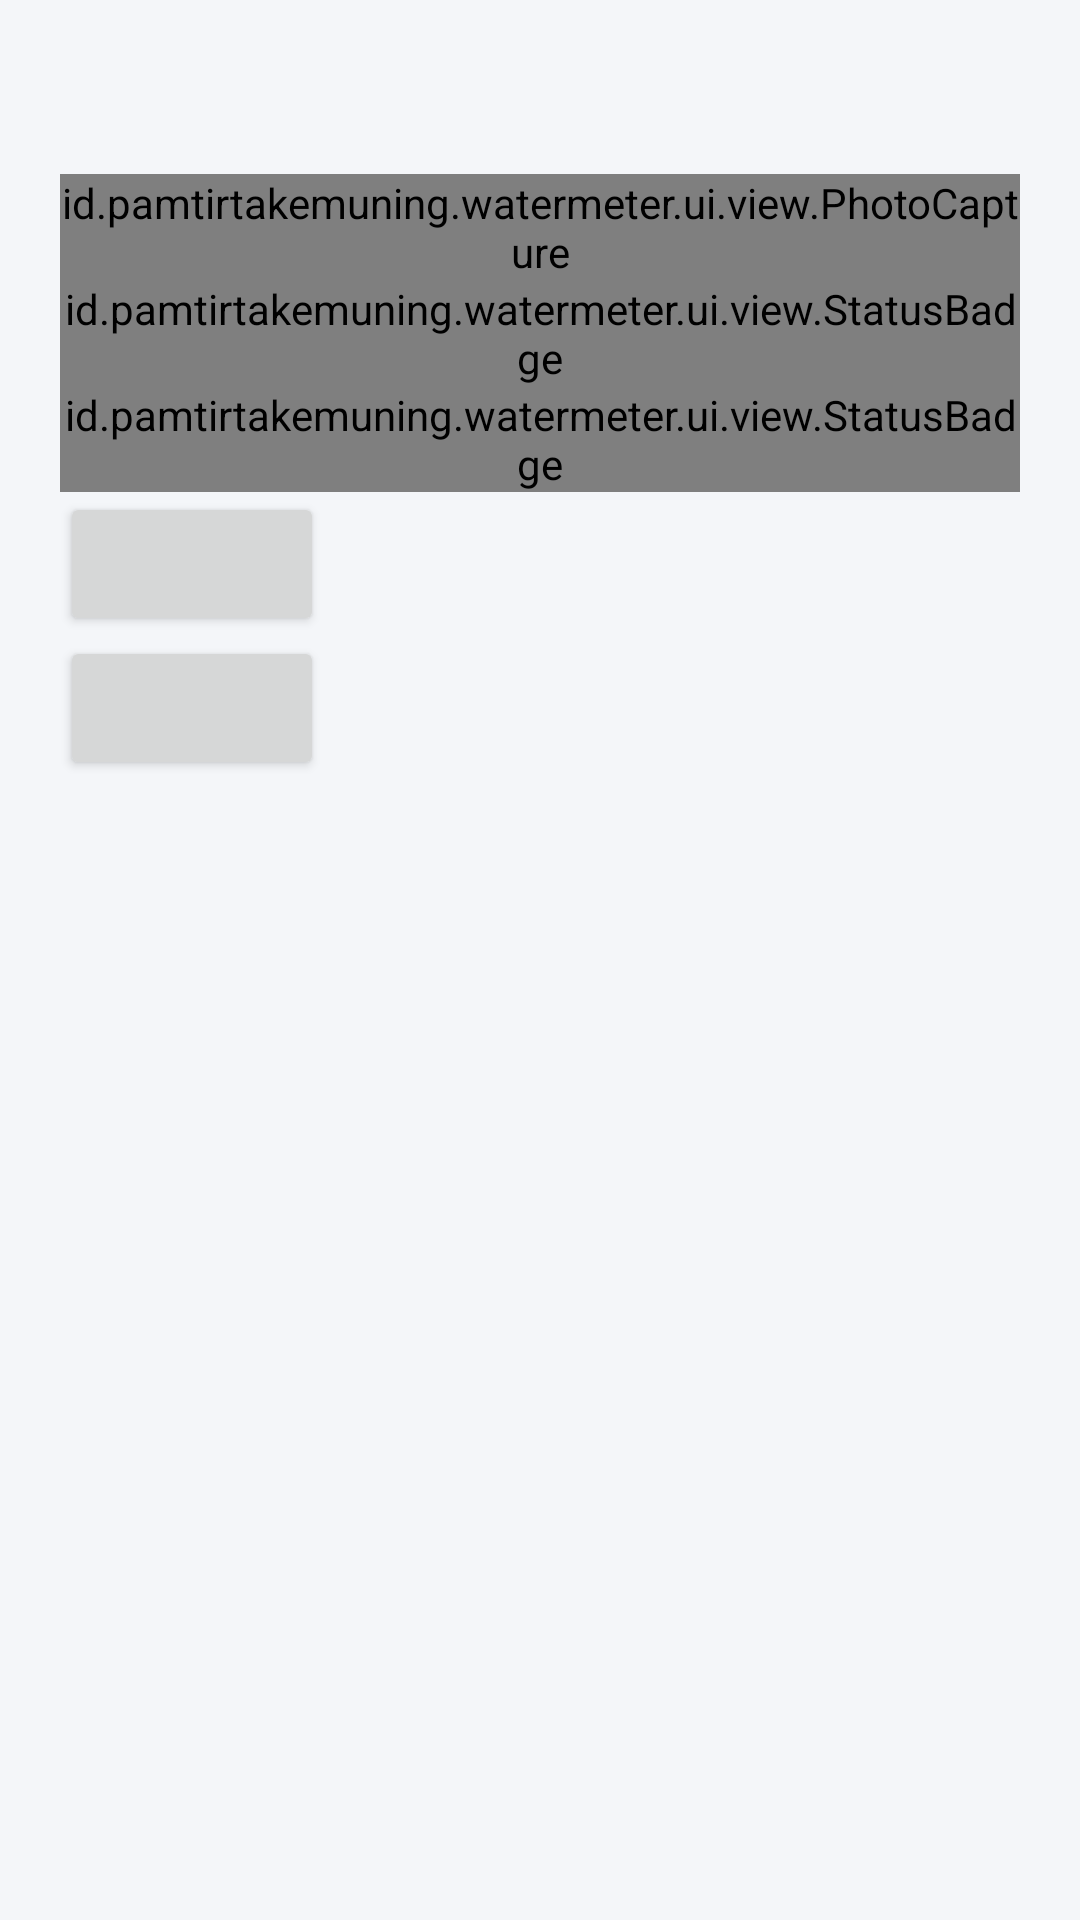

Android layout source for this screen:
<!-- AndroidManifest.xml: application theme Theme.PamTirtaKemuning -->
<!-- res/layout/dialog_confirm.xml -->
<?xml version="1.0" encoding="utf-8"?>
<LinearLayout xmlns:android="http://schemas.android.com/apk/res/android"
    android:layout_width="match_parent"
    android:layout_height="wrap_content"
    android:orientation="vertical"
    android:padding="20dp">
    <TextView android:id="@+id/title" android:layout_width="wrap_content" android:layout_height="wrap_content"/>
    <TextView android:id="@+id/message" android:layout_width="wrap_content" android:layout_height="wrap_content"/>
    <id.pamtirtakemuning.watermeter.ui.view.PhotoCapture android:id="@+id/thumb" android:layout_width="match_parent" android:layout_height="wrap_content"/>
    <id.pamtirtakemuning.watermeter.ui.view.StatusBadge android:id="@+id/from" android:layout_width="wrap_content" android:layout_height="wrap_content"/>
    <id.pamtirtakemuning.watermeter.ui.view.StatusBadge android:id="@+id/to" android:layout_width="wrap_content" android:layout_height="wrap_content"/>
    <Button android:id="@+id/cancel" android:layout_width="wrap_content" android:layout_height="wrap_content"/>
    <Button android:id="@+id/ok" android:layout_width="wrap_content" android:layout_height="wrap_content"/>
</LinearLayout>
<!-- resources referenced by this layout -->
<resources>
  <style name="Theme.PamTirtaKemuning" parent="android:Theme.Material.Light.NoActionBar">
          <item name="android:windowBackground">@color/mist</item>
          <item name="android:statusBarColor">@android:color/transparent</item>
          <item name="android:navigationBarColor">@android:color/transparent</item>
          <item name="android:windowLightStatusBar">false</item>
      </style>
  <color name="mist">#F4F6F9</color>
</resources>
